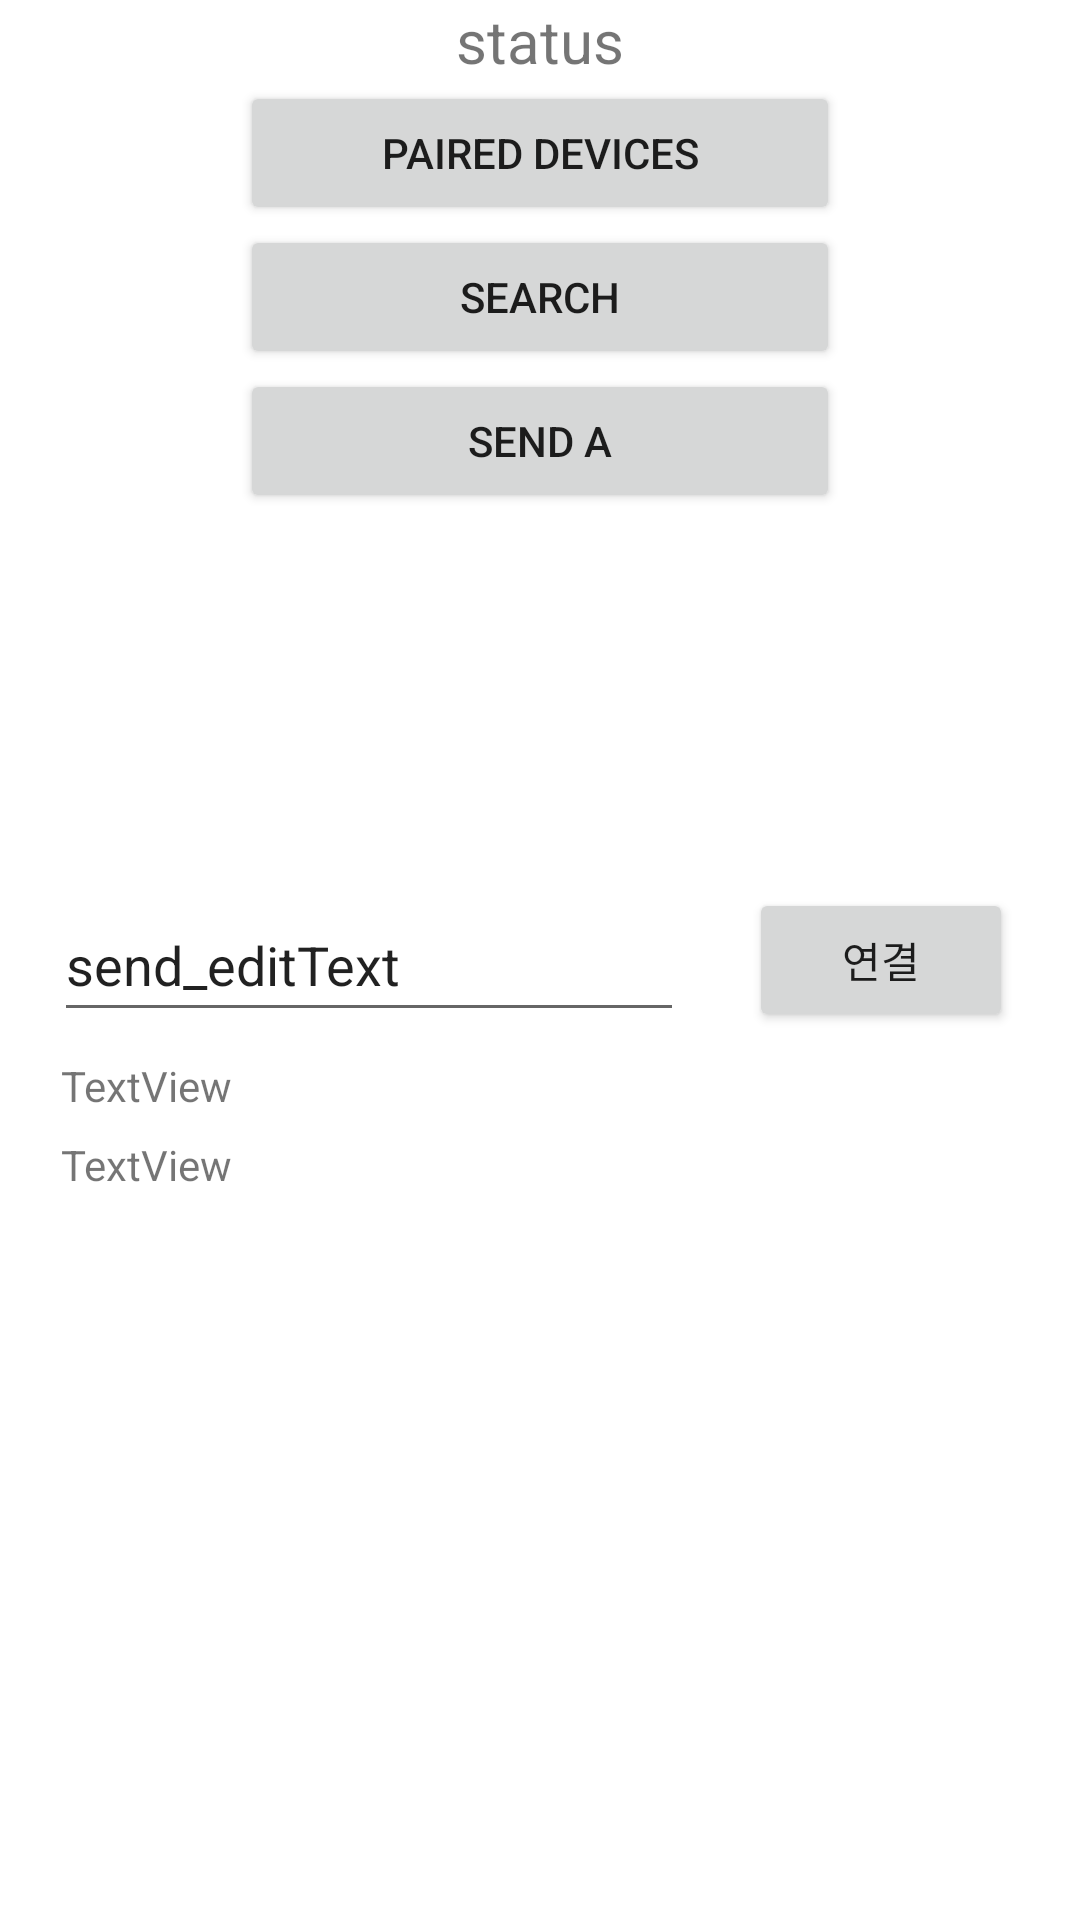

Reconstruct the res/layout file that produces this screen, plus the resources it refers to.
<!-- AndroidManifest.xml: application theme Theme.Regitest -->
<!-- res/layout/activity_main.xml -->
<?xml version="1.0" encoding="utf-8"?>
<androidx.constraintlayout.widget.ConstraintLayout xmlns:android="http://schemas.android.com/apk/res/android"
    xmlns:app="http://schemas.android.com/apk/res-auto"
    xmlns:tools="http://schemas.android.com/tools"
    android:layout_width="match_parent"
    android:layout_height="match_parent"
    tools:context=".MainActivity"
    tools:ignore="ExtraText">

    <TextView
        android:id="@+id/text_status"
        android:layout_width="wrap_content"
        android:layout_height="wrap_content"
        android:text="status"
        android:textSize="20dp"
        app:layout_constraintLeft_toLeftOf="parent"
        app:layout_constraintRight_toRightOf="parent"
        app:layout_constraintTop_toTopOf="parent" />

    <Button
        android:id="@+id/btn_paired"
        android:text="Paired Devices"
        android:onClick="onClickButtonPaired"
        android:layout_width="200dp"
        android:layout_height="wrap_content"
        app:layout_constraintLeft_toLeftOf="parent"
        app:layout_constraintRight_toRightOf="parent"
        app:layout_constraintTop_toBottomOf="@id/text_status"/>

    <Button
        android:id="@+id/btn_search"
        android:text="Search"
        android:onClick="onClickButtonSearch"
        android:layout_width="200dp"
        android:layout_height="wrap_content"
        app:layout_constraintLeft_toLeftOf="parent"
        app:layout_constraintRight_toRightOf="parent"
        app:layout_constraintTop_toBottomOf="@id/btn_paired"/>

    <Button
        android:id="@+id/btn_send"
        android:text="Send a"
        android:onClick="onClickButtonSend"
        android:layout_width="200dp"
        android:layout_height="wrap_content"
        app:layout_constraintLeft_toLeftOf="parent"
        app:layout_constraintRight_toRightOf="parent"
        app:layout_constraintTop_toBottomOf="@id/btn_search"/>

    <ListView
        android:id="@+id/listview"
        android:layout_width="wrap_content"
        android:layout_height="wrap_content"
        app:layout_constraintLeft_toLeftOf="parent"
        app:layout_constraintRight_toRightOf="parent"
        app:layout_constraintTop_toBottomOf="@id/btn_send"/>

    <Button
        android:id="@+id/send_button"
        android:layout_width="wrap_content"
        android:layout_height="wrap_content"
        android:text="연결"
        app:layout_constraintBottom_toBottomOf="parent"
        app:layout_constraintEnd_toEndOf="parent"
        app:layout_constraintHorizontal_bias="0.493"
        app:layout_constraintStart_toEndOf="@+id/send_editText"
        app:layout_constraintTop_toTopOf="parent" />

    <TextView
        android:id="@+id/send_textView"
        android:layout_width="wrap_content"
        android:layout_height="wrap_content"
        android:text="TextView"
        app:layout_constraintBottom_toBottomOf="parent"
        app:layout_constraintEnd_toEndOf="parent"
        app:layout_constraintHorizontal_bias="0.067"
        app:layout_constraintStart_toStartOf="parent"
        app:layout_constraintTop_toBottomOf="@+id/send_editText"
        app:layout_constraintVertical_bias="0.03" />

    <TextView
        android:id="@+id/read_textView"
        android:layout_width="wrap_content"
        android:layout_height="wrap_content"
        android:text="TextView"
        app:layout_constraintBottom_toBottomOf="parent"
        app:layout_constraintEnd_toEndOf="parent"
        app:layout_constraintHorizontal_bias="0.067"
        app:layout_constraintStart_toStartOf="parent"
        app:layout_constraintTop_toBottomOf="@+id/send_textView"
        app:layout_constraintVertical_bias="0.03" />

    <EditText
        android:id="@+id/send_editText"
        android:layout_width="wrap_content"
        android:layout_height="wrap_content"
        android:ems="10"
        android:inputType="textPersonName"
        android:minHeight="48dp"
        android:text="send_editText"
        app:layout_constraintBottom_toBottomOf="parent"
        app:layout_constraintEnd_toEndOf="parent"
        app:layout_constraintHorizontal_bias="0.119"
        app:layout_constraintStart_toStartOf="parent"
        app:layout_constraintTop_toTopOf="parent" />


    


</androidx.constraintlayout.widget.ConstraintLayout>
<!-- resources referenced by this layout -->
<resources>
  <style name="Theme.Regitest" parent="Theme.MaterialComponents.DayNight.DarkActionBar">
          
          <item name="colorPrimary">@color/colorPrimary</item>
          <item name="colorPrimaryVariant">@color/colorPrimaryDark</item>
          <item name="colorOnPrimary">@color/white</item>
          
          <item name="colorSecondary">@color/teal_200</item>
          <item name="colorSecondaryVariant">@color/teal_700</item>
          <item name="colorOnSecondary">@color/black</item>
          
          <item name="android:statusBarColor" tools:targetApi="l">?attr/colorPrimaryVariant</item>
          
      </style>
  <color name="colorPrimary">#039BE5</color>
  <color name="colorPrimaryDark">#0277BD</color>
  <!-- not gathered from this repository: default colours our renderer supplied (Android Studio template values) -->
  <color name="teal_200">#FF03DAC5</color>
  <color name="teal_700">#FF018786</color>
  <color name="black">#FF000000</color>
  <color name="white">#FFFFFFFF</color>
</resources>
